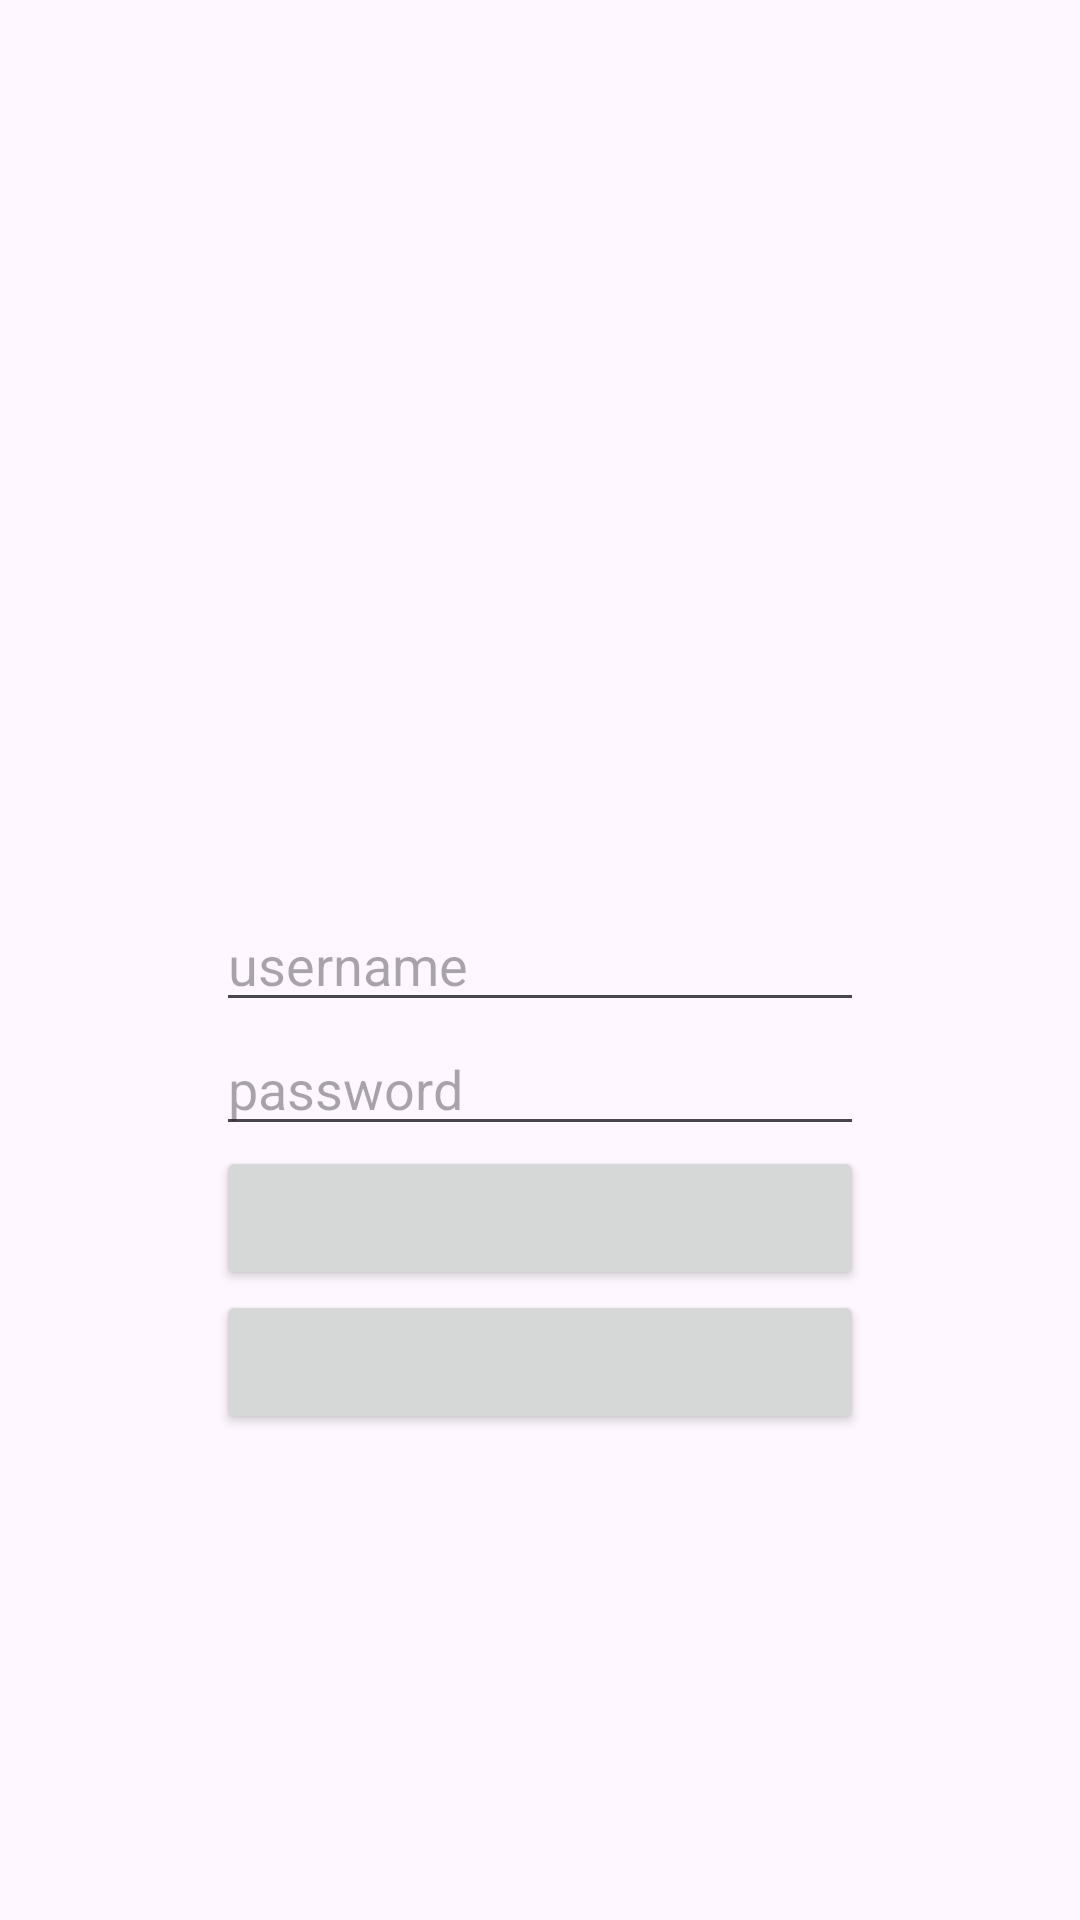

Produce the Android XML layout that renders to this screen, including the resource entries it uses.
<!-- AndroidManifest.xml: application theme Theme.FrontNotes -->
<!-- res/layout/activity_login.xml -->
<?xml version="1.0" encoding="utf-8"?>
<androidx.constraintlayout.widget.ConstraintLayout xmlns:android="http://schemas.android.com/apk/res/android"
    android:layout_width="match_parent"
    android:layout_height="match_parent"
    xmlns:app="http://schemas.android.com/apk/res-auto">


    <EditText
        app:layout_constraintWidth_percent="0.6"
        android:id="@+id/user_username"
        android:layout_width="0dp"
        android:layout_height="wrap_content"
        app:layout_constraintTop_toTopOf="parent"
        app:layout_constraintBottom_toBottomOf="parent"
        app:layout_constraintStart_toStartOf="parent"
        app:layout_constraintEnd_toEndOf="parent"
        android:hint="username"/>

    <EditText
        app:layout_constraintWidth_percent="0.6"
        android:id="@+id/user_password"
        android:layout_width="0dp"
        android:layout_height="wrap_content"
        app:layout_constraintTop_toBottomOf="@+id/user_username"
        app:layout_constraintStart_toStartOf="parent"
        app:layout_constraintEnd_toEndOf="parent"
        android:hint="password"
        />
    <Button
        app:layout_constraintWidth_percent="0.6"
        android:id="@+id/user_button_login"
        android:layout_width="0dp"
        android:layout_height="wrap_content"
        app:layout_constraintTop_toBottomOf="@+id/user_password"
        app:layout_constraintStart_toStartOf="parent"
        app:layout_constraintEnd_toEndOf="parent"/>
    <Button
        app:layout_constraintWidth_percent="0.6"
        android:id="@+id/user_button_register"
        android:layout_width="0dp"
        android:layout_height="wrap_content"
        app:layout_constraintTop_toBottomOf="@+id/user_button_login"
        app:layout_constraintStart_toStartOf="parent"
        app:layout_constraintEnd_toEndOf="parent"/>





</androidx.constraintlayout.widget.ConstraintLayout>
<!-- resources referenced by this layout -->
<resources>
  <style name="Theme.FrontNotes" parent="Base.Theme.FrontNotes" />
  <style name="Base.Theme.FrontNotes" parent="Theme.Material3.DayNight.NoActionBar">
          <item name="colorAccent">@color/colorAccent</item>
          
          
      </style>
  <color name="colorAccent">#FF6F00</color>
</resources>
